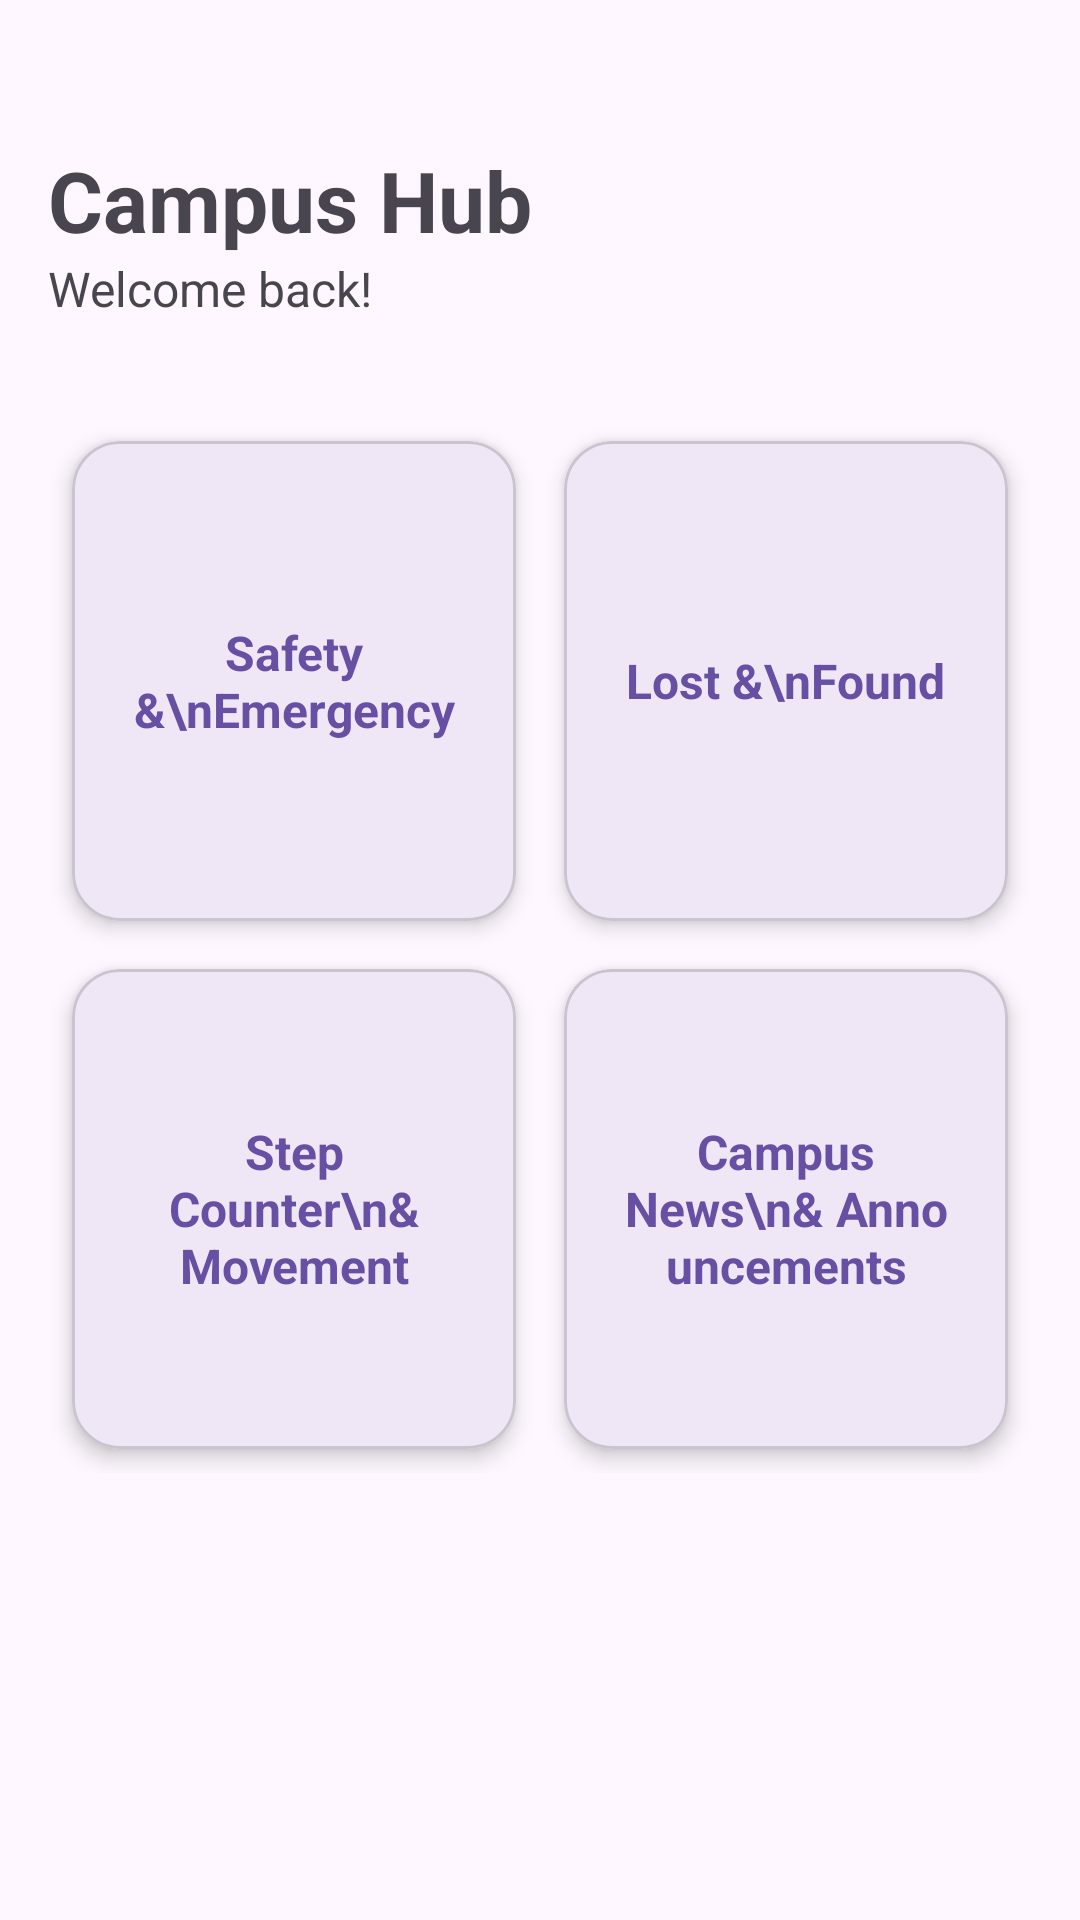

Layout XML and referenced resources for this Android screen:
<!-- AndroidManifest.xml: application theme Theme.Projectgroup10 -->
<!-- res/layout/activity_main.xml -->
<?xml version="1.0" encoding="utf-8"?>
<androidx.constraintlayout.widget.ConstraintLayout xmlns:android="http://schemas.android.com/apk/res/android"
    xmlns:app="http://schemas.android.com/apk/res-auto"
    xmlns:tools="http://schemas.android.com/tools"
    android:id="@+id/main"
    android:layout_width="match_parent"
    android:layout_height="match_parent"
    android:padding="16dp"
    tools:context=".MainActivity">

    <TextView
        android:id="@+id/tv_title"
        android:layout_width="wrap_content"
        android:layout_height="wrap_content"
        android:layout_marginTop="32dp"
        android:text="Campus Hub"
        android:textSize="28sp"
        android:textStyle="bold"
        app:layout_constraintStart_toStartOf="parent"
        app:layout_constraintTop_toTopOf="parent" />

    <TextView
        android:id="@+id/tv_subtitle"
        android:layout_width="wrap_content"
        android:layout_height="wrap_content"
        android:text="Welcome back!"
        android:textSize="16sp"
        app:layout_constraintStart_toStartOf="parent"
        app:layout_constraintTop_toBottomOf="@id/tv_title" />

    <GridLayout
        android:layout_width="0dp"
        android:layout_height="wrap_content"
        android:layout_marginTop="32dp"
        android:columnCount="2"
        android:rowCount="2"
        app:layout_constraintEnd_toEndOf="parent"
        app:layout_constraintStart_toStartOf="parent"
        app:layout_constraintTop_toBottomOf="@id/tv_subtitle">

        
        <com.google.android.material.card.MaterialCardView
            android:id="@+id/card_emergency"
            android:layout_width="0dp"
            android:layout_height="160dp"
            android:layout_columnWeight="1"
            android:layout_margin="8dp"
            app:cardCornerRadius="16dp"
            app:cardElevation="4dp">

            <LinearLayout
                android:layout_width="match_parent"
                android:layout_height="match_parent"
                android:gravity="center"
                android:orientation="vertical"
                android:padding="16dp">

                <TextView
                    android:layout_width="wrap_content"
                    android:layout_height="wrap_content"
                    android:text="Safety &amp;\nEmergency"
                    android:textAlignment="center"
                    android:textColor="?attr/colorPrimary"
                    android:textSize="16sp"
                    android:textStyle="bold" />
            </LinearLayout>
        </com.google.android.material.card.MaterialCardView>

        
        <com.google.android.material.card.MaterialCardView
            android:id="@+id/card_lost_found"
            android:layout_width="0dp"
            android:layout_height="160dp"
            android:layout_columnWeight="1"
            android:layout_margin="8dp"
            app:cardCornerRadius="16dp"
            app:cardElevation="4dp">

            <LinearLayout
                android:layout_width="match_parent"
                android:layout_height="match_parent"
                android:gravity="center"
                android:orientation="vertical"
                android:padding="16dp">

                <TextView
                    android:layout_width="wrap_content"
                    android:layout_height="wrap_content"
                    android:text="Lost &amp;\nFound"
                    android:textAlignment="center"
                    android:textColor="?attr/colorPrimary"
                    android:textSize="16sp"
                    android:textStyle="bold" />
            </LinearLayout>
        </com.google.android.material.card.MaterialCardView>

        
        <com.google.android.material.card.MaterialCardView
            android:id="@+id/card_step_counter"
            android:layout_width="0dp"
            android:layout_height="160dp"
            android:layout_columnWeight="1"
            android:layout_margin="8dp"
            app:cardCornerRadius="16dp"
            app:cardElevation="4dp">

            <LinearLayout
                android:layout_width="match_parent"
                android:layout_height="match_parent"
                android:gravity="center"
                android:orientation="vertical"
                android:padding="16dp">

                <TextView
                    android:layout_width="wrap_content"
                    android:layout_height="wrap_content"
                    android:text="Step Counter\n&amp; Movement"
                    android:textAlignment="center"
                    android:textColor="?attr/colorPrimary"
                    android:textSize="16sp"
                    android:textStyle="bold" />
            </LinearLayout>
        </com.google.android.material.card.MaterialCardView>

        
        <com.google.android.material.card.MaterialCardView
            android:id="@+id/card_news"
            android:layout_width="0dp"
            android:layout_height="160dp"
            android:layout_columnWeight="1"
            android:layout_margin="8dp"
            app:cardCornerRadius="16dp"
            app:cardElevation="4dp">

            <LinearLayout
                android:layout_width="match_parent"
                android:layout_height="match_parent"
                android:gravity="center"
                android:orientation="vertical"
                android:padding="16dp">

                <TextView
                    android:layout_width="wrap_content"
                    android:layout_height="wrap_content"
                    android:text="Campus News\n&amp; Announcements"
                    android:textAlignment="center"
                    android:textColor="?attr/colorPrimary"
                    android:textSize="16sp"
                    android:textStyle="bold" />
            </LinearLayout>
        </com.google.android.material.card.MaterialCardView>

    </GridLayout>

</androidx.constraintlayout.widget.ConstraintLayout>
<!-- resources referenced by this layout -->
<resources>
  <style name="Theme.Projectgroup10" parent="Base.Theme.Projectgroup10" />
  <style name="Base.Theme.Projectgroup10" parent="Theme.Material3.DayNight.NoActionBar">
          
          
      </style>
</resources>
